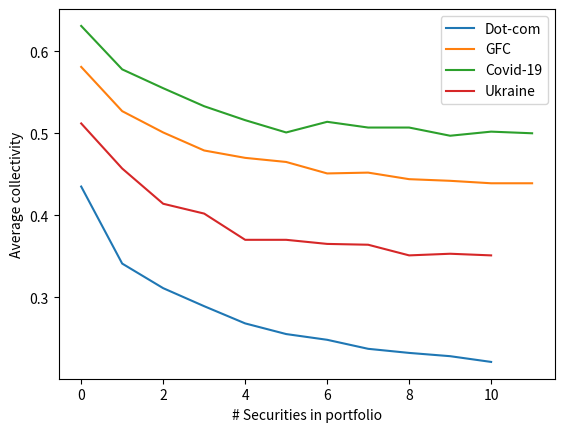

Write the Python code that produced this figure.
import numpy as np
import matplotlib.pyplot as plt

# Crises
dot_com = [.435, .341, .311, .289, .268, .255, .248, .237, .232, .228, .221]
gfc = [.581, .527, .501, .479, .470, .465, .451, .452, .444, .442, .439, .439]
covid = [.631, .578, .555, .533, .516, .501, .514, .507, .507, .497, .502, .500]
ukraine = [0.512, 0.457, 0.414, 0.402, 0.37, 0.37, 0.365, 0.364, 0.351, 0.353, 0.351]

# Plot of 4 line plots
plt.plot(dot_com, label= "Dot-com")
plt.plot(gfc, label= "GFC")
plt.plot(covid, label= "Covid-19")
plt.plot(ukraine, label= "Ukraine")
plt.xlabel("# Securities in portfolio")
plt.ylabel("Average collectivity")
plt.savefig("Greedy_paths")
plt.legend()
plt.show()